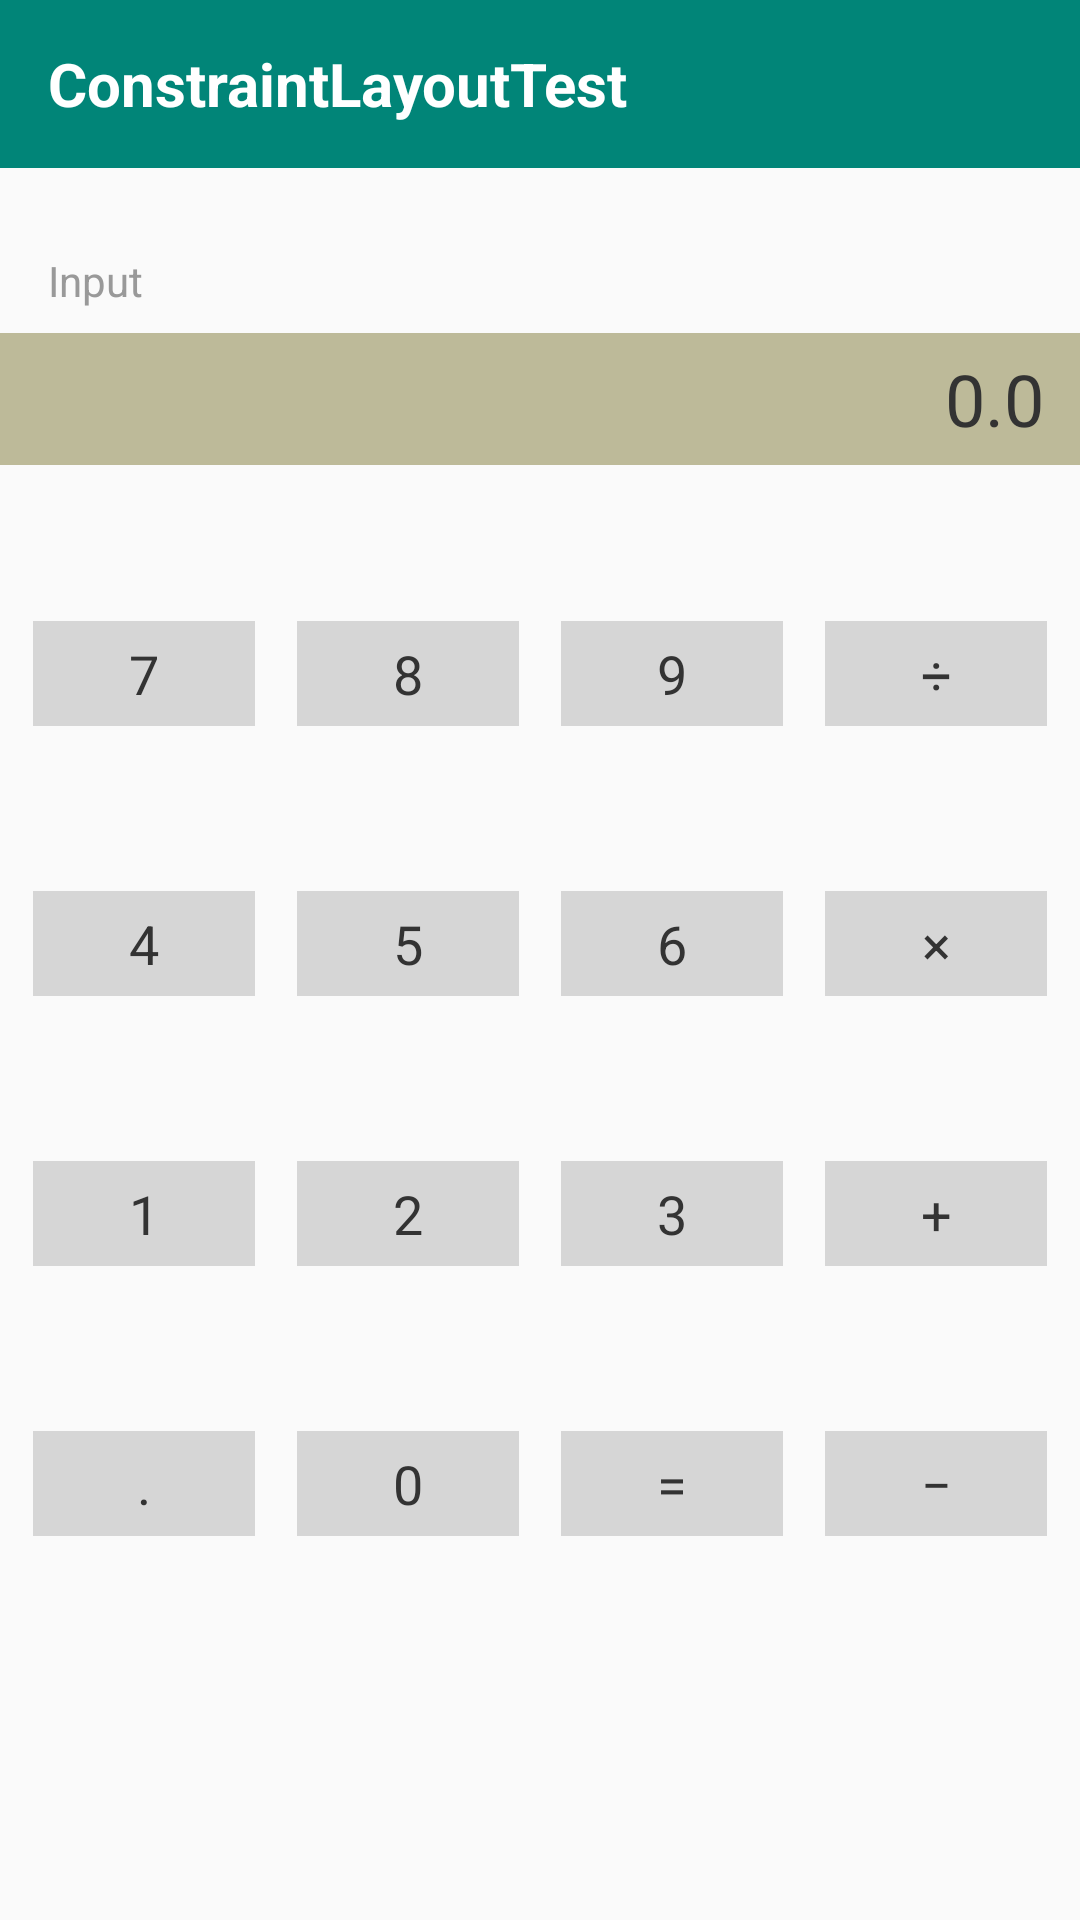

This screen was rendered from an Android layout file. Write that file and the resources it references.
<!-- AndroidManifest.xml: application theme Theme.Android_Ex2_Layout -->
<!-- res/layout/activity_task3_calculator.xml -->
<?xml version="1.0" encoding="utf-8"?>
<androidx.constraintlayout.widget.ConstraintLayout
    xmlns:android="http://schemas.android.com/apk/res/android"
    xmlns:app="http://schemas.android.com/apk/res-auto"
    android:layout_width="match_parent"
    android:layout_height="match_parent"
    android:background="#FAFAFA">

    <TextView
        android:id="@+id/calculator_title"
        android:layout_width="0dp"
        android:layout_height="56dp"
        android:background="#018578"
        android:gravity="center_vertical"
        android:paddingStart="16dp"
        android:text="ConstraintLayoutTest"
        android:textColor="#FFFFFF"
        android:textSize="20sp"
        android:textStyle="bold"
        app:layout_constraintTop_toTopOf="parent"
        app:layout_constraintStart_toStartOf="parent"
        app:layout_constraintEnd_toEndOf="parent" />

    <TextView
        android:id="@+id/input_label"
        android:layout_width="wrap_content"
        android:layout_height="wrap_content"
        android:layout_marginStart="16dp"
        android:layout_marginTop="28dp"
        android:text="Input"
        android:textColor="#999999"
        android:textSize="14sp"
        app:layout_constraintTop_toBottomOf="@id/calculator_title"
        app:layout_constraintStart_toStartOf="parent" />

    <TextView
        android:id="@+id/calculator_display"
        android:layout_width="0dp"
        android:layout_height="44dp"
        android:layout_marginTop="8dp"
        android:background="#BDBA99"
        android:gravity="center_vertical|end"
        android:paddingEnd="12dp"
        android:text="0.0"
        android:textColor="#333333"
        android:textSize="24sp"
        app:layout_constraintTop_toBottomOf="@id/input_label"
        app:layout_constraintStart_toStartOf="parent"
        app:layout_constraintEnd_toEndOf="parent" />

    
    <TextView
        android:id="@+id/key_7"
        android:layout_width="0dp"
        android:layout_height="35dp"
        android:layout_marginStart="11dp"
        android:layout_marginEnd="7dp"
        android:layout_marginTop="52dp"
        android:background="@drawable/bg_calc_key"
        android:gravity="center"
        android:text="7"
        android:textColor="#333333"
        android:textSize="18sp"
        app:layout_constraintTop_toBottomOf="@id/calculator_display"
        app:layout_constraintStart_toStartOf="parent"
        app:layout_constraintEnd_toStartOf="@id/key_8"
        app:layout_constraintHorizontal_chainStyle="spread"
        app:layout_constraintHorizontal_weight="1" />

    <TextView
        android:id="@+id/key_8"
        android:layout_width="0dp"
        android:layout_height="35dp"
        android:layout_marginStart="7dp"
        android:layout_marginEnd="7dp"
        android:background="@drawable/bg_calc_key"
        android:gravity="center"
        android:text="8"
        android:textColor="#333333"
        android:textSize="18sp"
        app:layout_constraintTop_toTopOf="@id/key_7"
        app:layout_constraintStart_toEndOf="@id/key_7"
        app:layout_constraintEnd_toStartOf="@id/key_9"
        app:layout_constraintHorizontal_weight="1" />

    <TextView
        android:id="@+id/key_9"
        android:layout_width="0dp"
        android:layout_height="35dp"
        android:layout_marginStart="7dp"
        android:layout_marginEnd="7dp"
        android:background="@drawable/bg_calc_key"
        android:gravity="center"
        android:text="9"
        android:textColor="#333333"
        android:textSize="18sp"
        app:layout_constraintTop_toTopOf="@id/key_7"
        app:layout_constraintStart_toEndOf="@id/key_8"
        app:layout_constraintEnd_toStartOf="@id/key_divide"
        app:layout_constraintHorizontal_weight="1" />

    <TextView
        android:id="@+id/key_divide"
        android:layout_width="0dp"
        android:layout_height="35dp"
        android:layout_marginStart="7dp"
        android:layout_marginEnd="11dp"
        android:background="@drawable/bg_calc_key"
        android:gravity="center"
        android:text="÷"
        android:textColor="#333333"
        android:textSize="18sp"
        app:layout_constraintTop_toTopOf="@id/key_7"
        app:layout_constraintStart_toEndOf="@id/key_9"
        app:layout_constraintEnd_toEndOf="parent"
        app:layout_constraintHorizontal_weight="1" />

    
    <TextView
        android:id="@+id/key_4"
        android:layout_width="0dp"
        android:layout_height="35dp"
        android:layout_marginStart="11dp"
        android:layout_marginEnd="7dp"
        android:layout_marginTop="55dp"
        android:background="@drawable/bg_calc_key"
        android:gravity="center"
        android:text="4"
        android:textColor="#333333"
        android:textSize="18sp"
        app:layout_constraintTop_toBottomOf="@id/key_7"
        app:layout_constraintStart_toStartOf="parent"
        app:layout_constraintEnd_toStartOf="@id/key_5"
        app:layout_constraintHorizontal_chainStyle="spread"
        app:layout_constraintHorizontal_weight="1" />

    <TextView
        android:id="@+id/key_5"
        android:layout_width="0dp"
        android:layout_height="35dp"
        android:layout_marginStart="7dp"
        android:layout_marginEnd="7dp"
        android:background="@drawable/bg_calc_key"
        android:gravity="center"
        android:text="5"
        android:textColor="#333333"
        android:textSize="18sp"
        app:layout_constraintTop_toTopOf="@id/key_4"
        app:layout_constraintStart_toEndOf="@id/key_4"
        app:layout_constraintEnd_toStartOf="@id/key_6"
        app:layout_constraintHorizontal_weight="1" />

    <TextView
        android:id="@+id/key_6"
        android:layout_width="0dp"
        android:layout_height="35dp"
        android:layout_marginStart="7dp"
        android:layout_marginEnd="7dp"
        android:background="@drawable/bg_calc_key"
        android:gravity="center"
        android:text="6"
        android:textColor="#333333"
        android:textSize="18sp"
        app:layout_constraintTop_toTopOf="@id/key_4"
        app:layout_constraintStart_toEndOf="@id/key_5"
        app:layout_constraintEnd_toStartOf="@id/key_times"
        app:layout_constraintHorizontal_weight="1" />

    <TextView
        android:id="@+id/key_times"
        android:layout_width="0dp"
        android:layout_height="35dp"
        android:layout_marginStart="7dp"
        android:layout_marginEnd="11dp"
        android:background="@drawable/bg_calc_key"
        android:gravity="center"
        android:text="×"
        android:textColor="#333333"
        android:textSize="18sp"
        app:layout_constraintTop_toTopOf="@id/key_4"
        app:layout_constraintStart_toEndOf="@id/key_6"
        app:layout_constraintEnd_toEndOf="parent"
        app:layout_constraintHorizontal_weight="1" />

    
    <TextView
        android:id="@+id/key_1"
        android:layout_width="0dp"
        android:layout_height="35dp"
        android:layout_marginStart="11dp"
        android:layout_marginEnd="7dp"
        android:layout_marginTop="55dp"
        android:background="@drawable/bg_calc_key"
        android:gravity="center"
        android:text="1"
        android:textColor="#333333"
        android:textSize="18sp"
        app:layout_constraintTop_toBottomOf="@id/key_4"
        app:layout_constraintStart_toStartOf="parent"
        app:layout_constraintEnd_toStartOf="@id/key_2"
        app:layout_constraintHorizontal_chainStyle="spread"
        app:layout_constraintHorizontal_weight="1" />

    <TextView
        android:id="@+id/key_2"
        android:layout_width="0dp"
        android:layout_height="35dp"
        android:layout_marginStart="7dp"
        android:layout_marginEnd="7dp"
        android:background="@drawable/bg_calc_key"
        android:gravity="center"
        android:text="2"
        android:textColor="#333333"
        android:textSize="18sp"
        app:layout_constraintTop_toTopOf="@id/key_1"
        app:layout_constraintStart_toEndOf="@id/key_1"
        app:layout_constraintEnd_toStartOf="@id/key_3"
        app:layout_constraintHorizontal_weight="1" />

    <TextView
        android:id="@+id/key_3"
        android:layout_width="0dp"
        android:layout_height="35dp"
        android:layout_marginStart="7dp"
        android:layout_marginEnd="7dp"
        android:background="@drawable/bg_calc_key"
        android:gravity="center"
        android:text="3"
        android:textColor="#333333"
        android:textSize="18sp"
        app:layout_constraintTop_toTopOf="@id/key_1"
        app:layout_constraintStart_toEndOf="@id/key_2"
        app:layout_constraintEnd_toStartOf="@id/key_plus"
        app:layout_constraintHorizontal_weight="1" />

    <TextView
        android:id="@+id/key_plus"
        android:layout_width="0dp"
        android:layout_height="35dp"
        android:layout_marginStart="7dp"
        android:layout_marginEnd="11dp"
        android:background="@drawable/bg_calc_key"
        android:gravity="center"
        android:text="+"
        android:textColor="#333333"
        android:textSize="18sp"
        app:layout_constraintTop_toTopOf="@id/key_1"
        app:layout_constraintStart_toEndOf="@id/key_3"
        app:layout_constraintEnd_toEndOf="parent"
        app:layout_constraintHorizontal_weight="1" />

    
    <TextView
        android:id="@+id/key_dot"
        android:layout_width="0dp"
        android:layout_height="35dp"
        android:layout_marginStart="11dp"
        android:layout_marginEnd="7dp"
        android:layout_marginTop="55dp"
        android:background="@drawable/bg_calc_key"
        android:gravity="center"
        android:text="."
        android:textColor="#333333"
        android:textSize="18sp"
        app:layout_constraintTop_toBottomOf="@id/key_1"
        app:layout_constraintStart_toStartOf="parent"
        app:layout_constraintEnd_toStartOf="@id/key_0"
        app:layout_constraintHorizontal_chainStyle="spread"
        app:layout_constraintHorizontal_weight="1" />

    <TextView
        android:id="@+id/key_0"
        android:layout_width="0dp"
        android:layout_height="35dp"
        android:layout_marginStart="7dp"
        android:layout_marginEnd="7dp"
        android:background="@drawable/bg_calc_key"
        android:gravity="center"
        android:text="0"
        android:textColor="#333333"
        android:textSize="18sp"
        app:layout_constraintTop_toTopOf="@id/key_dot"
        app:layout_constraintStart_toEndOf="@id/key_dot"
        app:layout_constraintEnd_toStartOf="@id/key_equals"
        app:layout_constraintHorizontal_weight="1" />

    <TextView
        android:id="@+id/key_equals"
        android:layout_width="0dp"
        android:layout_height="35dp"
        android:layout_marginStart="7dp"
        android:layout_marginEnd="7dp"
        android:background="@drawable/bg_calc_key"
        android:gravity="center"
        android:text="="
        android:textColor="#333333"
        android:textSize="18sp"
        app:layout_constraintTop_toTopOf="@id/key_dot"
        app:layout_constraintStart_toEndOf="@id/key_0"
        app:layout_constraintEnd_toStartOf="@id/key_minus"
        app:layout_constraintHorizontal_weight="1" />

    <TextView
        android:id="@+id/key_minus"
        android:layout_width="0dp"
        android:layout_height="35dp"
        android:layout_marginStart="7dp"
        android:layout_marginEnd="11dp"
        android:background="@drawable/bg_calc_key"
        android:gravity="center"
        android:text="−"
        android:textColor="#333333"
        android:textSize="18sp"
        app:layout_constraintTop_toTopOf="@id/key_dot"
        app:layout_constraintStart_toEndOf="@id/key_equals"
        app:layout_constraintEnd_toEndOf="parent"
        app:layout_constraintHorizontal_weight="1" />

</androidx.constraintlayout.widget.ConstraintLayout>
<!-- resources referenced by this layout -->
<resources>
  <!-- drawable bg_calc_key (drawable) -->
  <?xml version="1.0" encoding="utf-8"?>
  <shape xmlns:android="http://schemas.android.com/apk/res/android"
      android:shape="rectangle">
  
      <solid android:color="#D6D6D6" />
  </shape>
  <style name="Theme.Android_Ex2_Layout" parent="Base.Theme.Android_Ex2_Layout" />
  <style name="Base.Theme.Android_Ex2_Layout" parent="Theme.Material3.DayNight.NoActionBar">
          
          
      </style>
</resources>
